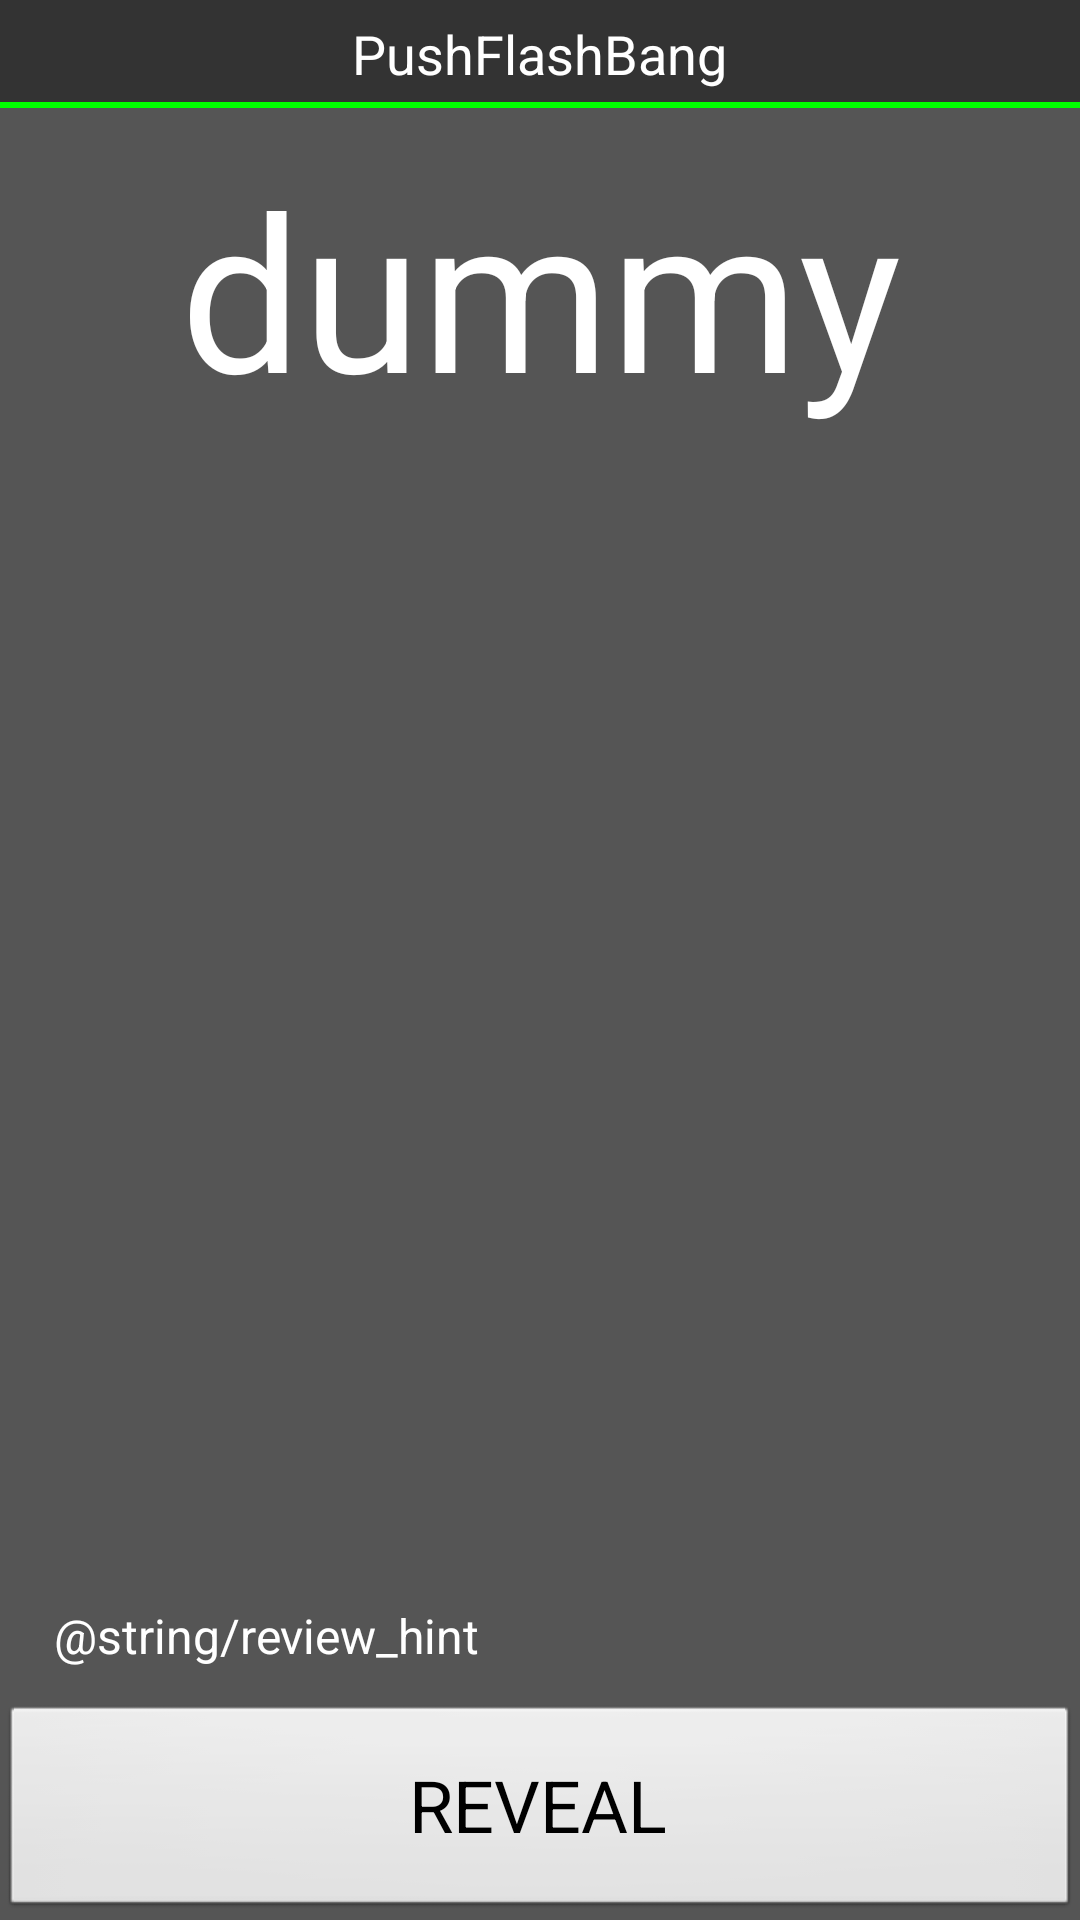

The Android layout XML behind this screen, and the referenced resources:
<!-- AndroidManifest.xml: application theme android:Theme.NoTitleBar -->
<!-- res/layout/review.xml -->
<?xml version="1.0" encoding="utf-8"?>
<RelativeLayout xmlns:android="http://schemas.android.com/apk/res/android"
              android:orientation="vertical"
              android:layout_width="fill_parent"
              android:layout_height="wrap_content"
        >
    <include layout="@layout/title_bar" android:id="@+id/include"/>
    <FrameLayout
            android:layout_width="fill_parent"
            android:layout_height="fill_parent"
            android:layout_alignLeft="@+id/what"
            android:layout_above="@+id/reveal" android:background="#555" android:layout_below="@+id/include">
        <TextView
                android:layout_width="fill_parent"
                android:layout_height="fill_parent"
                android:text="@string/dummy"
                android:id="@+id/what" android:gravity="center_horizontal|top"
                android:textSize="72sp" android:typeface="sans" android:visibility="visible"
                android:layout_gravity="center" android:textColor="#FFF"
                android:paddingTop="12dp"/>
        <Button
                android:layout_width="fill_parent"
                android:layout_height="72dp"
                android:text="@string/reveal_button"
                android:id="@+id/reveal" android:layout_gravity="bottom"
                android:clickable="false" android:typeface="sans" android:visibility="visible" android:textSize="24dp"
                android:singleLine="false"
                android:textAllCaps="true"/>
        <RelativeLayout android:layout_width="fill_parent"
                        android:layout_height="wrap_content"
                        android:layout_alignLeft="@+id/done_notice"
                        android:layout_below="@+id/congratulations_native"
                        android:background="@drawable/customshape"
                        android:layout_gravity="center_vertical|bottom" android:layout_marginLeft="6dp"
                        android:layout_marginRight="6dp" android:layout_marginBottom="84dp">
            <TextView
                    android:layout_width="wrap_content"
                    android:layout_height="wrap_content"
                    android:text="@string/review_hint"
                    android:id="@+id/hint" android:layout_gravity="center" android:layout_marginLeft="12dp"
                    android:textSize="16sp" android:textColor="#fff" android:layout_alignParentBottom="false"
                    />
        </RelativeLayout>
    </FrameLayout>
</RelativeLayout>
<!-- res/layout/title_bar.xml (included above) -->
<?xml version="1.0" encoding="utf-8"?>
<FrameLayout
        xmlns:android="http://schemas.android.com/apk/res/android" android:id="@+id/titlebar"
        android:layout_width="fill_parent"
        android:layout_height="36dp"
        android:layout_alignParentTop="true"
        android:layout_above="@+id/reveal" android:background="#333">
    <TextView
            xmlns:android="http://schemas.android.com/apk/res/android" android:layout_width="wrap_content"
            android:layout_height="wrap_content"
            android:text="@string/application_name"
            android:id="@+id/textView" android:layout_gravity="center" android:textColor="#fff"
            android:textSize="18sp"/>
    <RelativeLayout android:layout_width="fill_parent"
                    android:layout_height="2dip"
                    android:background="#FF00FF00" android:layout_gravity="bottom"/>
</FrameLayout>
<!-- resources referenced by this layout -->
<resources>
  <!-- drawable customshape (drawable) -->
  <?xml version="1.0" encoding="utf-8"?>
  <shape xmlns:android="http://schemas.android.com/apk/res/android" android:shape="rectangle">
      <gradient
              android:startColor="#555"
              android:endColor="#555"
              android:angle="270"/>
      <corners
              android:bottomRightRadius="0dp"
              android:bottomLeftRadius="0dp"
              android:topLeftRadius="12dp"
              android:topRightRadius="12dp"/>
  </shape>
  <string name="application_name">PushFlashBang</string>
  <string name="dummy">dummy</string>
  <string name="reveal_button">reveal</string>
</resources>
